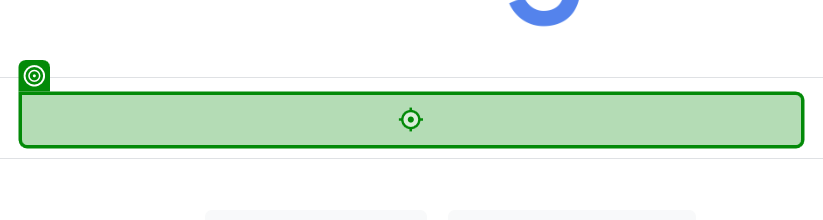
Task: Leon Petrou
Workflow: Main

Step 1: type "["Weather in " + cityName + " in Fahrenheit"]" into the text box in window 'Google' (msedge.exe)

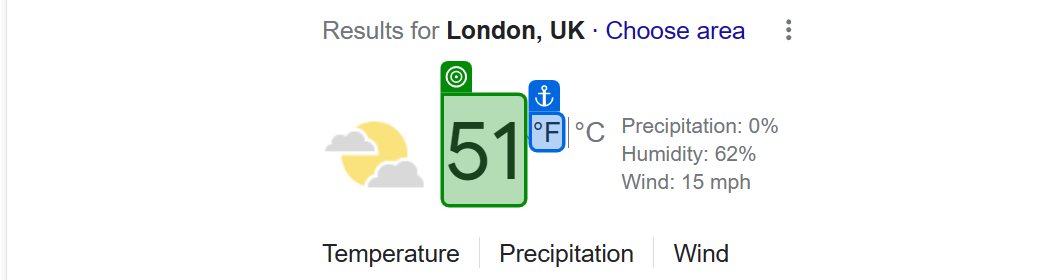
Step 2: get-text from the element 'wob_tm' in window 'weather in london in fahrenheit - Google Search' (msedge.exe)

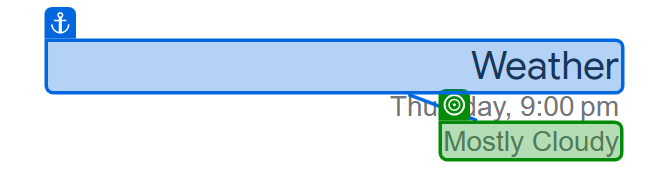
Step 3: get-text from the element 'wob_dc' in window 'weather in london in fahrenheit - Google Search' (msedge.exe)
